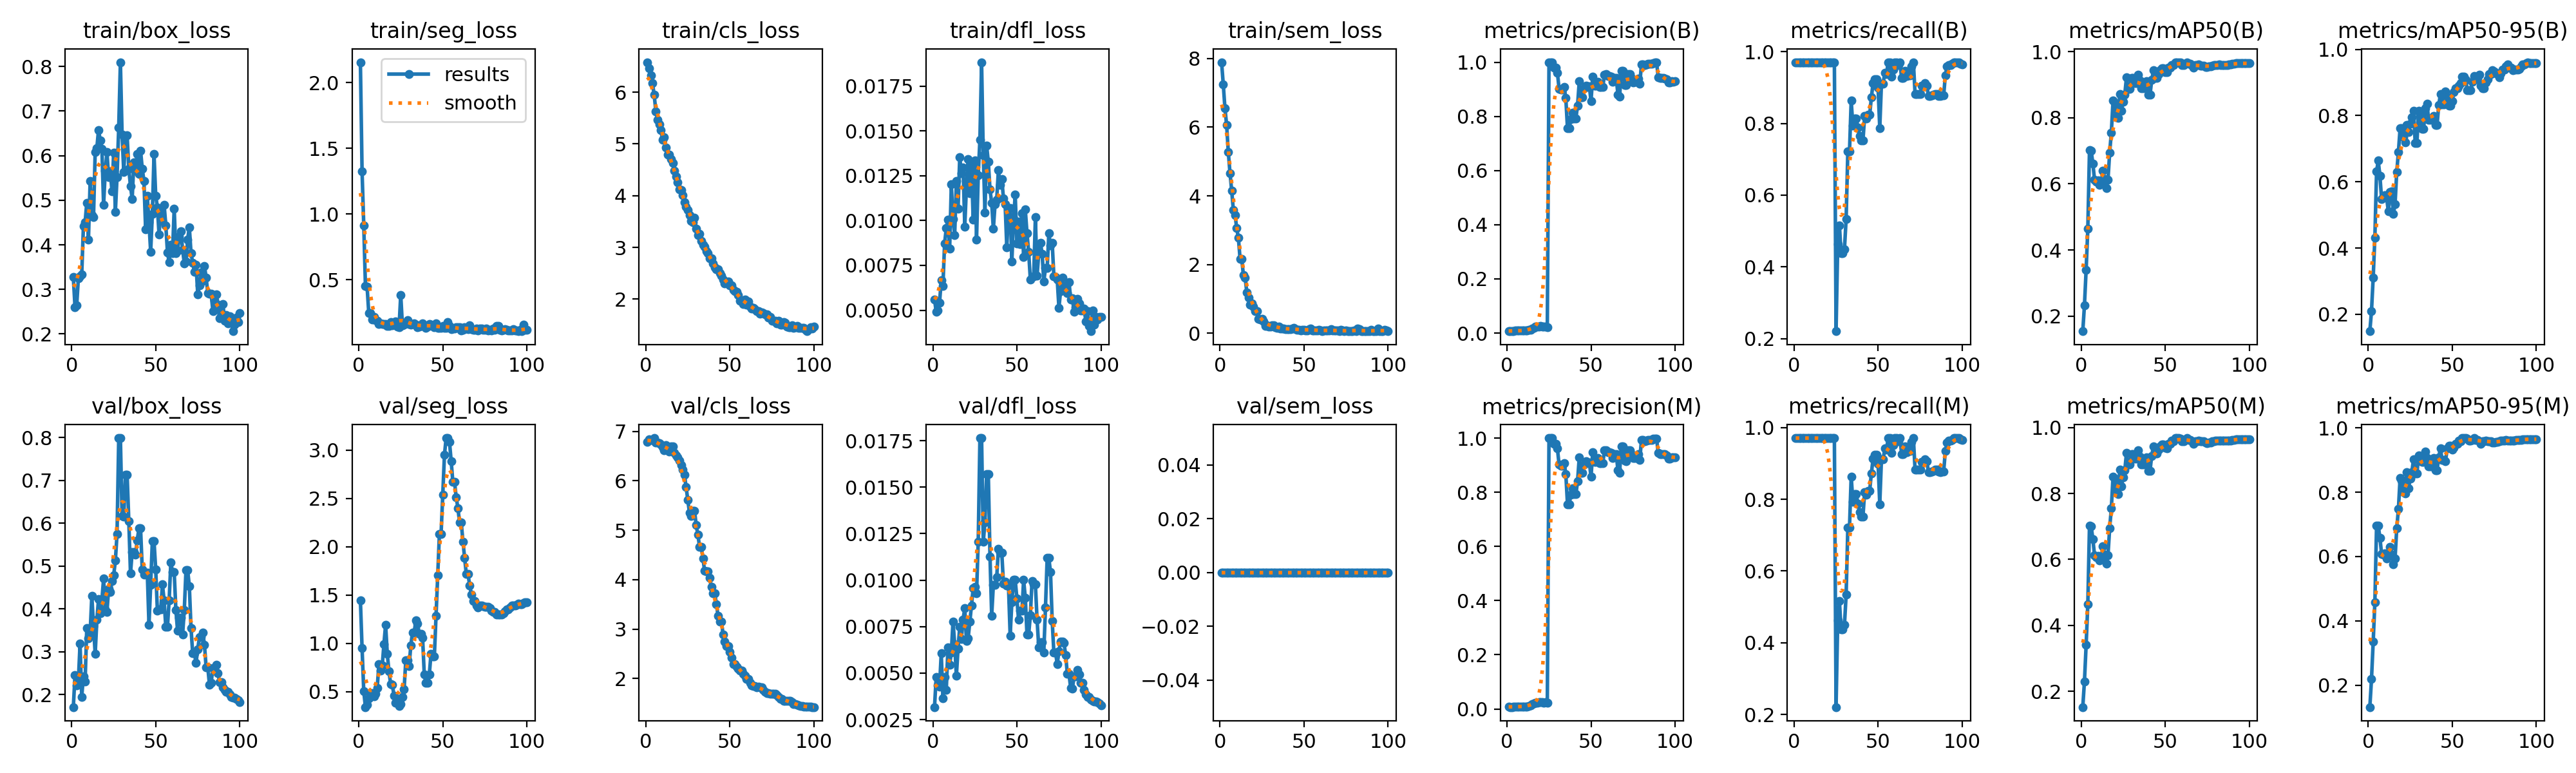

The table this chart was drawn from, first rows:
epoch, time, train/box_loss, train/seg_loss, train/cls_loss, train/dfl_loss, train/sem_loss, metrics/precision(B), metrics/recall(B), metrics/mAP50(B), metrics/mAP50-95(B), metrics/precision(M), metrics/recall(M), metrics/mAP50(M), metrics/mAP50-95(M), val/box_loss, val/seg_loss, val/cls_loss, val/dfl_loss, val/sem_loss, lr/pg0, lr/pg1, lr/pg2
1, 13.83, 0.3273, 2.155, 6.58, 0.00561, 7.893, 0.00832, 0.9706, 0.1541, 0.149, 0.00832, 0.9706, 0.1518, 0.1319, 0.1708, 1.447, 6.792, 0.00317, 0, 3.334e-05, 3.334e-05, 3.334e-05
2, 25.12, 0.2602, 1.324, 6.465, 0.00491, 7.251, 0.00673, 0.9706, 0.2322, 0.21, 0.00673, 0.9706, 0.2296, 0.2194, 0.2453, 0.9503, 6.839, 0.0048, 0, 8.25248e-05, 8.25248e-05, 8.25248e-05
3, 39.33, 0.2636, 0.9134, 6.32, 0.00498, 6.548, 0.00684, 0.9706, 0.34, 0.3116, 0.00684, 0.9706, 0.3404, 0.3357, 0.2207, 0.505, 6.822, 0.00434, 0, 0.0001307, 0.0001307, 0.0001307
4, 52.8, 0.3247, 0.454, 6.173, 0.00543, 6.069, 0.00771, 0.9706, 0.4638, 0.4323, 0.00771, 0.9706, 0.464, 0.4576, 0.232, 0.341, 6.823, 0.00428, 0, 0.0001779, 0.0001779, 0.0001779
5, 67.15, 0.3297, 0.4463, 5.947, 0.00667, 5.276, 0.00854, 0.9706, 0.7031, 0.6312, 0.00854, 0.9706, 0.7031, 0.6955, 0.3186, 0.3677, 6.864, 0.00606, 0, 0.0002241, 0.0002241, 0.0002241
6, 82.9, 0.334, 0.245, 5.633, 0.00636, 4.666, 0.00879, 0.9706, 0.7002, 0.6639, 0.00879, 0.9706, 0.7002, 0.6967, 0.1951, 0.4303, 6.774, 0.00366, 0, 0.0002694, 0.0002694, 0.0002694
7, 100.1, 0.4416, 0.2453, 5.469, 0.00872, 4.157, 0.00883, 0.9706, 0.6619, 0.6172, 0.00883, 0.9706, 0.6619, 0.6578, 0.243, 0.4598, 6.768, 0.00477, 0, 0.0003136, 0.0003136, 0.0003136
8, 117.1, 0.4503, 0.1987, 5.383, 0.00958, 3.588, 0.00874, 0.9706, 0.6123, 0.5482, 0.00874, 0.9706, 0.6123, 0.6087, 0.2299, 0.4834, 6.764, 0.00411, 0, 0.0003568, 0.0003568, 0.0003568
9, 134.7, 0.4946, 0.2168, 5.261, 0.01005, 3.446, 0.00851, 0.9706, 0.6077, 0.5562, 0.00851, 0.9706, 0.6077, 0.6053, 0.3556, 0.45, 6.731, 0.00638, 0, 0.0003991, 0.0003991, 0.0003991
10, 151.4, 0.4119, 0.1939, 5.086, 0.00842, 3.064, 0.00837, 0.9706, 0.6103, 0.5593, 0.00837, 0.9706, 0.6103, 0.6094, 0.3309, 0.4761, 6.686, 0.00545, 0, 0.0004404, 0.0004404, 0.0004404
11, 168.8, 0.5425, 0.1865, 5.134, 0.01201, 2.776, 0.00884, 0.9706, 0.5966, 0.5522, 0.00884, 0.9706, 0.5966, 0.5941, 0.3442, 0.5406, 6.618, 0.00611, 0, 0.0004806, 0.0004806, 0.0004806
12, 187.8, 0.4667, 0.1627, 4.933, 0.01009, 2.168, 0.00932, 0.9706, 0.605, 0.5112, 0.00932, 0.9706, 0.605, 0.6028, 0.4306, 0.7837, 6.718, 0.00778, 0, 0.0005199, 0.0005199, 0.0005199
13, 205.3, 0.4615, 0.1712, 4.794, 0.0092, 2.156, 0.0111, 0.9706, 0.6393, 0.5704, 0.0111, 0.9706, 0.6393, 0.6291, 0.3598, 0.7192, 6.655, 0.00656, 0, 0.0005582, 0.0005582, 0.0005582
14, 225.1, 0.6088, 0.1658, 4.792, 0.0122, 1.688, 0.01248, 0.9706, 0.6147, 0.5718, 0.01248, 0.9706, 0.6147, 0.6063, 0.295, 0.7692, 6.587, 0.00484, 0, 0.0005955, 0.0005955, 0.0005955
15, 247.9, 0.6174, 0.1661, 4.709, 0.01065, 1.626, 0.01725, 0.9706, 0.5877, 0.5038, 0.01725, 0.9706, 0.5877, 0.5768, 0.3746, 0.994, 6.697, 0.00632, 0, 0.0006318, 0.0006318, 0.0006318
16, 267.9, 0.658, 0.1655, 4.628, 0.01355, 1.194, 0.0201, 0.9706, 0.6131, 0.5327, 0.0201, 0.9706, 0.6131, 0.5936, 0.4229, 1.195, 6.691, 0.00748, 0, 0.0006671, 0.0006671, 0.0006671
17, 286.7, 0.6342, 0.1488, 4.479, 0.01262, 1.047, 0.0227, 0.9706, 0.6946, 0.6305, 0.0227, 0.9706, 0.6946, 0.6872, 0.3899, 0.891, 6.567, 0.00684, 0, 0.0007015, 0.0007015, 0.0007015
18, 306.5, 0.6153, 0.1479, 4.369, 0.01297, 0.8267, 0.0232, 0.9706, 0.7557, 0.6893, 0.0232, 0.9706, 0.7557, 0.7472, 0.4207, 0.7108, 6.52, 0.00788, 0, 0.0007348, 0.0007348, 0.0007348
19, 325.3, 0.4892, 0.1792, 4.255, 0.00967, 0.8756, 0.02479, 0.9706, 0.8516, 0.7623, 0.02479, 0.9706, 0.8516, 0.8439, 0.4708, 0.5779, 6.47, 0.0085, 0, 0.0007672, 0.0007672, 0.0007672
20, 343.6, 0.5661, 0.1551, 4.119, 0.01193, 0.771, 0.02596, 0.9706, 0.8443, 0.7615, 0.02596, 0.9706, 0.8443, 0.8366, 0.3986, 0.5746, 6.414, 0.00674, 0, 0.0007985, 0.0007985, 0.0007985
21, 361.1, 0.6077, 0.1708, 4.115, 0.01343, 0.6462, 0.0244, 0.9706, 0.8023, 0.7342, 0.0244, 0.9706, 0.8023, 0.7991, 0.3932, 0.4577, 6.313, 0.00688, 0, 0.0008289, 0.0008289, 0.0008289
22, 382.6, 0.5516, 0.1825, 4.007, 0.01153, 0.6379, 0.02292, 0.9706, 0.7991, 0.7198, 0.02292, 0.9706, 0.7991, 0.7952, 0.4471, 0.3828, 6.226, 0.00775, 0, 0.0008583, 0.0008583, 0.0008583
23, 400.6, 0.5652, 0.143, 3.877, 0.01305, 0.4116, 0.02421, 0.9706, 0.8719, 0.7712, 0.02421, 0.9706, 0.8719, 0.862, 0.439, 0.4232, 6.125, 0.00865, 0, 0.0008867, 0.0008867, 0.0008867
24, 419.2, 0.5196, 0.1411, 3.79, 0.01005, 0.4079, 0.02254, 0.9706, 0.821, 0.7508, 0.02254, 0.9706, 0.821, 0.8123, 0.4656, 0.3505, 5.872, 0.00958, 0, 0.0009141, 0.0009141, 0.0009141
25, 439.6, 0.6066, 0.3849, 3.723, 0.01336, 0.4134, 1, 0.2204, 0.8488, 0.7759, 1, 0.2204, 0.8488, 0.8416, 0.4787, 0.3709, 5.613, 0.00963, 0, 0.0009405, 0.0009405, 0.0009405
26, 458.1, 0.4734, 0.1529, 3.625, 0.00894, 0.3363, 1, 0.4624, 0.8706, 0.7949, 1, 0.4624, 0.8706, 0.8627, 0.5126, 0.447, 5.348, 0.00929, 0, 0.0009659, 0.0009659, 0.0009659
27, 475.9, 0.5524, 0.1609, 3.508, 0.01253, 0.2208, 1, 0.5154, 0.9227, 0.8149, 1, 0.5154, 0.9227, 0.9031, 0.5745, 0.5246, 5.286, 0.01208, 0, 0.0009903, 0.0009903, 0.0009903
28, 493.4, 0.6635, 0.1706, 3.492, 0.01452, 0.2409, 0.9792, 0.438, 0.8879, 0.7174, 0.9792, 0.438, 0.8879, 0.8576, 0.799, 0.823, 5.397, 0.01764, 0, 0.001014, 0.001014, 0.001014
29, 511.9, 0.8097, 0.1926, 3.569, 0.01883, 0.2032, 0.9792, 0.438, 0.8879, 0.7174, 0.9792, 0.438, 0.8879, 0.8576, 0.799, 0.823, 5.397, 0.01764, 0, 0.001036, 0.001036, 0.001036
30, 528.5, 0.6473, 0.1662, 3.358, 0.01365, 0.1894, 0.9618, 0.4497, 0.9201, 0.8142, 0.9618, 0.4497, 0.9201, 0.9138, 0.6167, 0.7682, 5.1, 0.01205, 0, 0.001058, 0.001058, 0.001058
31, 545.4, 0.5634, 0.1597, 3.242, 0.01045, 0.2351, 0.9022, 0.5337, 0.9202, 0.7984, 0.9022, 0.5337, 0.9202, 0.9082, 0.6159, 0.9802, 4.909, 0.01311, 0, 0.001078, 0.001078, 0.001078
32, 561.5, 0.6442, 0.1635, 3.262, 0.01418, 0.2256, 0.8984, 0.7218, 0.9048, 0.7606, 0.8984, 0.7218, 0.9048, 0.8937, 0.7133, 1.115, 4.663, 0.0157, 0, 0.001098, 0.001098, 0.001098
33, 578.5, 0.6453, 0.1708, 3.127, 0.01327, 0.1842, 0.8984, 0.7218, 0.9048, 0.7606, 0.8984, 0.7218, 0.9048, 0.8937, 0.7133, 1.115, 4.663, 0.0157, 0, 0.001116, 0.001116, 0.001116
34, 594.8, 0.5705, 0.158, 3.051, 0.01173, 0.1563, 0.9083, 0.8632, 0.9311, 0.8216, 0.9083, 0.8632, 0.9311, 0.926, 0.6055, 1.237, 4.436, 0.01128, 0, 0.001122, 0.001122, 0.001122
35, 612.9, 0.5316, 0.1396, 3.013, 0.01098, 0.1863, 0.8676, 0.7936, 0.9122, 0.8356, 0.8676, 0.7936, 0.9122, 0.9071, 0.4825, 1.208, 4.176, 0.00808, 0, 0.001106, 0.001106, 0.001106
36, 629.5, 0.5028, 0.1423, 2.922, 0.00954, 0.1421, 0.756, 0.8143, 0.8888, 0.7872, 0.756, 0.8143, 0.8888, 0.8802, 0.5334, 1.098, 4.175, 0.00975, 0, 0.001089, 0.001089, 0.001089
37, 649.6, 0.5856, 0.1473, 2.885, 0.01091, 0.1462, 0.756, 0.8143, 0.8888, 0.7872, 0.756, 0.8143, 0.8888, 0.8802, 0.5334, 1.098, 4.175, 0.00975, 0, 0.001073, 0.001073, 0.001073
38, 667.1, 0.5657, 0.171, 2.788, 0.01118, 0.1306, 0.7901, 0.7882, 0.897, 0.7916, 0.7901, 0.7882, 0.897, 0.8881, 0.5263, 1.057, 4.042, 0.01015, 0, 0.001056, 0.001056, 0.001056
39, 684.7, 0.6036, 0.1548, 2.784, 0.01281, 0.1183, 0.8142, 0.7643, 0.9102, 0.7999, 0.8142, 0.7643, 0.9102, 0.9064, 0.5598, 0.679, 3.86, 0.01169, 0, 0.00104, 0.00104, 0.00104
40, 702.5, 0.5586, 0.1328, 2.686, 0.01199, 0.1187, 0.7927, 0.7518, 0.869, 0.7717, 0.7927, 0.7518, 0.869, 0.869, 0.5878, 0.5913, 3.729, 0.01149, 0, 0.001023, 0.001023, 0.001023
41, 722.8, 0.6109, 0.142, 2.612, 0.01233, 0.1202, 0.7927, 0.7518, 0.869, 0.7717, 0.7927, 0.7518, 0.869, 0.869, 0.5878, 0.5913, 3.729, 0.01149, 0, 0.001007, 0.001007, 0.001007
42, 742.4, 0.5708, 0.1637, 2.574, 0.01125, 0.117, 0.8407, 0.8198, 0.9138, 0.8324, 0.8407, 0.8198, 0.9138, 0.909, 0.492, 0.6786, 3.504, 0.00982, 0, 0.0009904, 0.0009904, 0.0009904
43, 760, 0.543, 0.1568, 2.583, 0.01092, 0.1459, 0.9288, 0.8129, 0.9432, 0.8654, 0.9288, 0.8129, 0.9432, 0.9363, 0.4804, 0.895, 3.269, 0.00991, 0, 0.0009739, 0.0009739, 0.0009739
44, 776.5, 0.4354, 0.1535, 2.497, 0.0085, 0.1545, 0.8709, 0.8239, 0.9207, 0.8333, 0.8709, 0.8239, 0.9207, 0.8996, 0.4843, 0.8674, 3.158, 0.00969, 0, 0.0009574, 0.0009574, 0.0009574
45, 794.3, 0.51, 0.1372, 2.455, 0.01067, 0.1125, 0.8709, 0.8239, 0.9207, 0.8333, 0.8709, 0.8239, 0.9207, 0.8996, 0.4843, 0.8674, 3.158, 0.00969, 0, 0.0009409, 0.0009409, 0.0009409
46, 811.6, 0.4499, 0.1696, 2.375, 0.01068, 0.108, 0.9027, 0.8719, 0.9322, 0.8727, 0.9027, 0.8719, 0.9322, 0.8954, 0.3622, 1.288, 2.886, 0.00701, 0, 0.0009244, 0.0009244, 0.0009244
47, 828.3, 0.3844, 0.1367, 2.308, 0.00771, 0.09195, 0.9145, 0.9124, 0.9432, 0.8552, 0.9145, 0.9124, 0.9432, 0.9357, 0.4561, 1.703, 2.753, 0.00882, 0, 0.0009078, 0.0009078, 0.0009078
48, 844.7, 0.4692, 0.1344, 2.329, 0.01008, 0.08681, 0.9107, 0.9238, 0.9495, 0.8308, 0.9107, 0.9238, 0.9495, 0.9434, 0.5584, 2.135, 2.66, 0.01001, 0, 0.0008913, 0.0008913, 0.0008913
49, 863, 0.6036, 0.1365, 2.346, 0.01144, 0.1047, 0.9107, 0.9238, 0.9495, 0.8308, 0.9107, 0.9238, 0.9495, 0.9434, 0.5584, 2.135, 2.66, 0.01001, 0, 0.0008748, 0.0008748, 0.0008748
50, 881, 0.5102, 0.148, 2.271, 0.00872, 0.1084, 0.8564, 0.8994, 0.939, 0.8435, 0.8564, 0.8994, 0.939, 0.9326, 0.4924, 2.541, 2.545, 0.00901, 0, 0.0008583, 0.0008583, 0.0008583
51, 897.3, 0.4846, 0.1336, 2.262, 0.00993, 0.09068, 0.9477, 0.7865, 0.9375, 0.871, 0.9477, 0.7865, 0.9375, 0.9375, 0.3954, 2.95, 2.426, 0.00786, 0, 0.0008418, 0.0008418, 0.0008418
52, 916.8, 0.4226, 0.1323, 2.177, 0.0087, 0.08869, 0.9131, 0.9114, 0.9509, 0.8833, 0.9131, 0.9114, 0.9509, 0.9509, 0.3985, 3.125, 2.297, 0.00834, 0, 0.0008253, 0.0008253, 0.0008253
53, 935.1, 0.4821, 0.1781, 2.158, 0.01041, 0.1204, 0.9131, 0.9114, 0.9509, 0.8833, 0.9131, 0.9114, 0.9509, 0.9509, 0.3985, 3.125, 2.297, 0.00834, 0, 0.0008088, 0.0008088, 0.0008088
54, 955.9, 0.4537, 0.1495, 2.14, 0.00796, 0.1349, 0.9268, 0.9412, 0.9603, 0.8897, 0.9268, 0.9412, 0.9603, 0.9603, 0.4574, 3.084, 2.246, 0.01001, 0, 0.0007923, 0.0007923, 0.0007923
55, 978, 0.4898, 0.1272, 2.082, 0.01061, 0.08957, 0.9075, 0.9376, 0.9593, 0.8977, 0.9075, 0.9376, 0.9593, 0.9593, 0.4199, 2.886, 2.199, 0.00905, 0, 0.0007758, 0.0007758, 0.0007758
56, 995.9, 0.4441, 0.1292, 1.972, 0.0093, 0.07478, 0.9081, 0.9706, 0.9682, 0.9184, 0.9081, 0.9706, 0.9682, 0.9682, 0.3587, 2.671, 2.159, 0.00708, 0, 0.0007593, 0.0007593, 0.0007593
57, 1015, 0.3828, 0.131, 1.962, 0.00825, 0.07836, 0.9081, 0.9706, 0.9682, 0.9184, 0.9081, 0.9706, 0.9682, 0.9682, 0.3587, 2.671, 2.159, 0.00708, 0, 0.0007428, 0.0007428, 0.0007428
58, 1033, 0.3604, 0.1379, 1.906, 0.00672, 0.08587, 0.954, 0.9296, 0.9682, 0.9073, 0.954, 0.9296, 0.9682, 0.9682, 0.4207, 2.511, 2.1, 0.0081, 0, 0.0007263, 0.0007263, 0.0007263
59, 1050, 0.3997, 0.138, 1.989, 0.00685, 0.1017, 0.9558, 0.95, 0.9665, 0.8774, 0.9558, 0.95, 0.9665, 0.9665, 0.5087, 2.401, 2.056, 0.00995, 0, 0.0007098, 0.0007098, 0.0007098
60, 1067, 0.3814, 0.1372, 1.89, 0.0069, 0.08384, 0.9484, 0.9706, 0.9594, 0.8762, 0.9484, 0.9706, 0.9594, 0.9594, 0.4861, 2.251, 1.988, 0.00978, 0, 0.0006933, 0.0006933, 0.0006933
... 40 more rows
